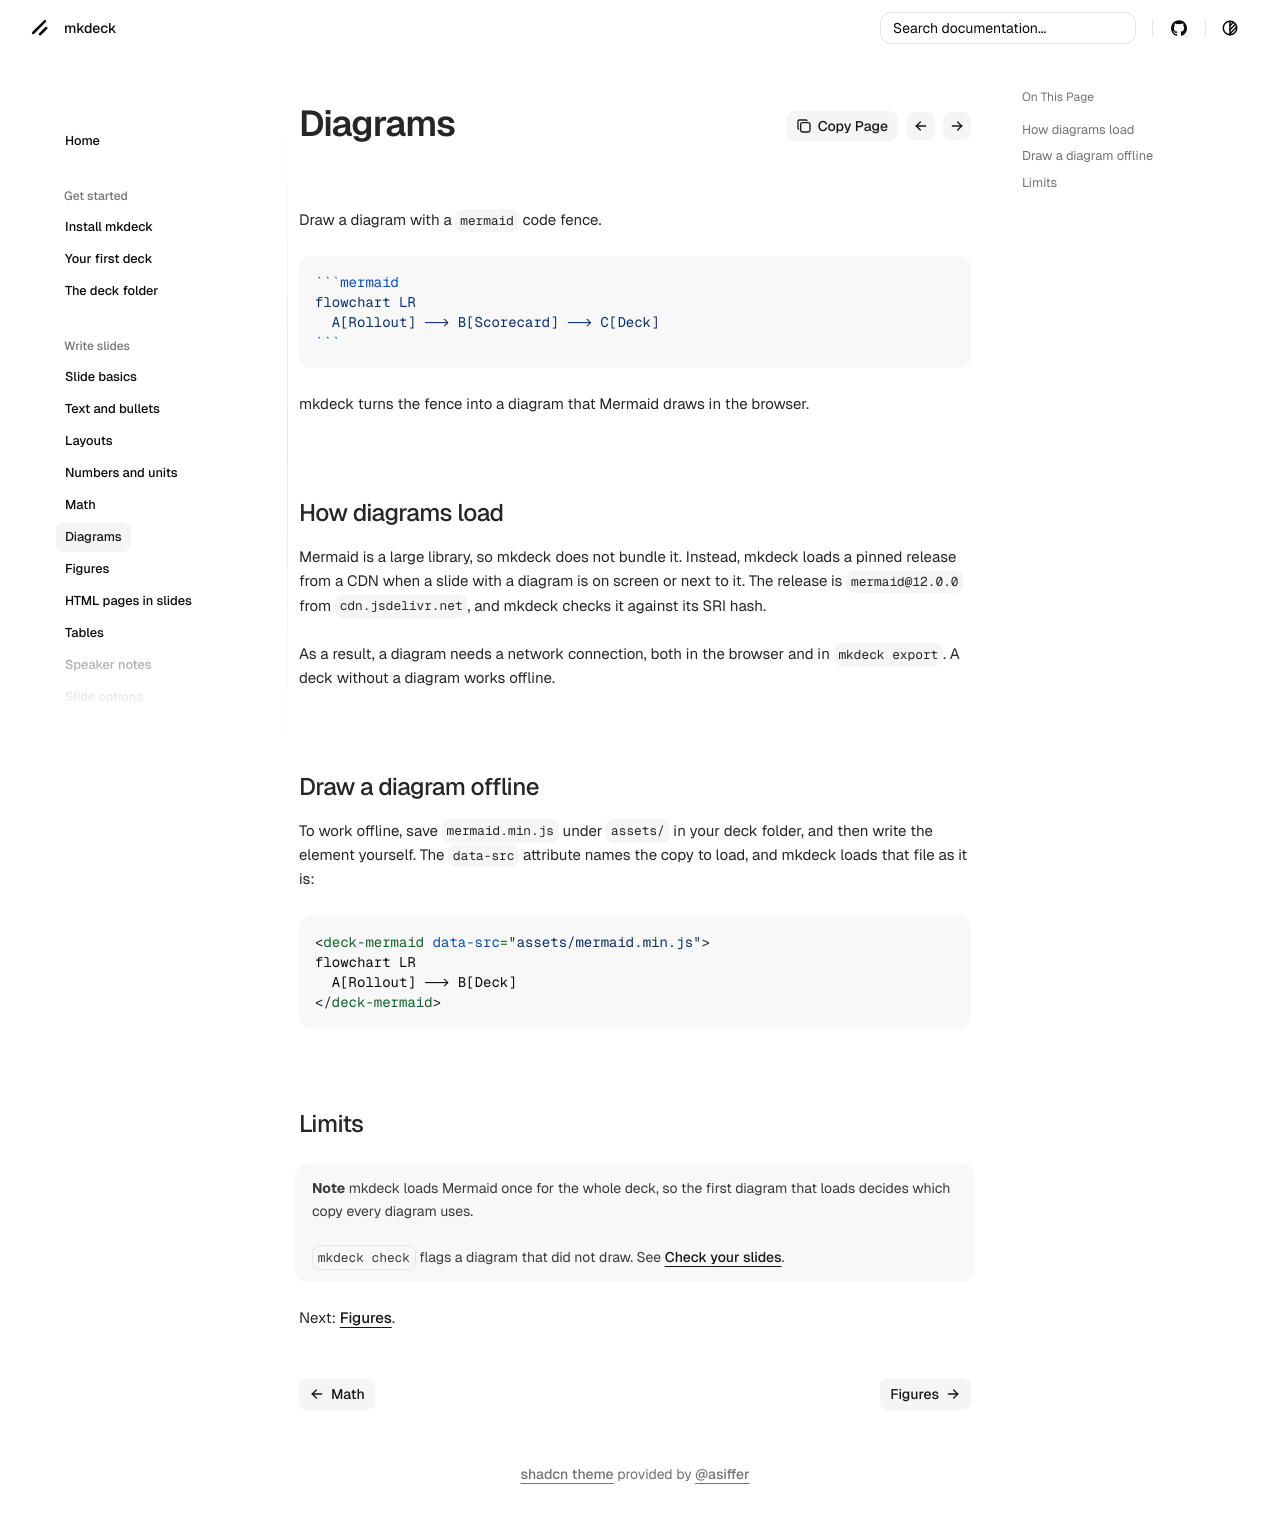

repository: senthurayyappan/mkdeck · page: write/diagrams/index.html · generator: mkdocs

# Diagrams

Draw a diagram with a `mermaid` code fence.

````markdown
```mermaid
flowchart LR
  A[Rollout] --> B[Scorecard] --> C[Deck]
```
````

mkdeck turns the fence into a diagram that Mermaid draws in the browser.

## How diagrams load

Mermaid is a large library, so mkdeck does not bundle it. Instead, mkdeck loads a pinned release from a CDN when a slide with a diagram is on screen or next to it. The release is `mermaid@12.0.0` from `cdn.jsdelivr.net`, and mkdeck checks it against its SRI hash.

As a result, a diagram needs a network connection, both in the browser and in `mkdeck export`. A deck without a diagram works offline.

## Draw a diagram offline

To work offline, save `mermaid.min.js` under `assets/` in your deck folder, and then write the element yourself. The `data-src` attribute names the copy to load, and mkdeck loads that file as it is:

```html
<deck-mermaid data-src="assets/mermaid.min.js">
flowchart LR
  A[Rollout] --> B[Deck]
</deck-mermaid>
```

## Limits

!!! note
    mkdeck loads Mermaid once for the whole deck, so the first diagram that loads decides which copy every diagram uses.

    `mkdeck check` flags a diagram that did not draw. See [Check your slides](../share/check.md).

Next: [Figures](figures.md).
